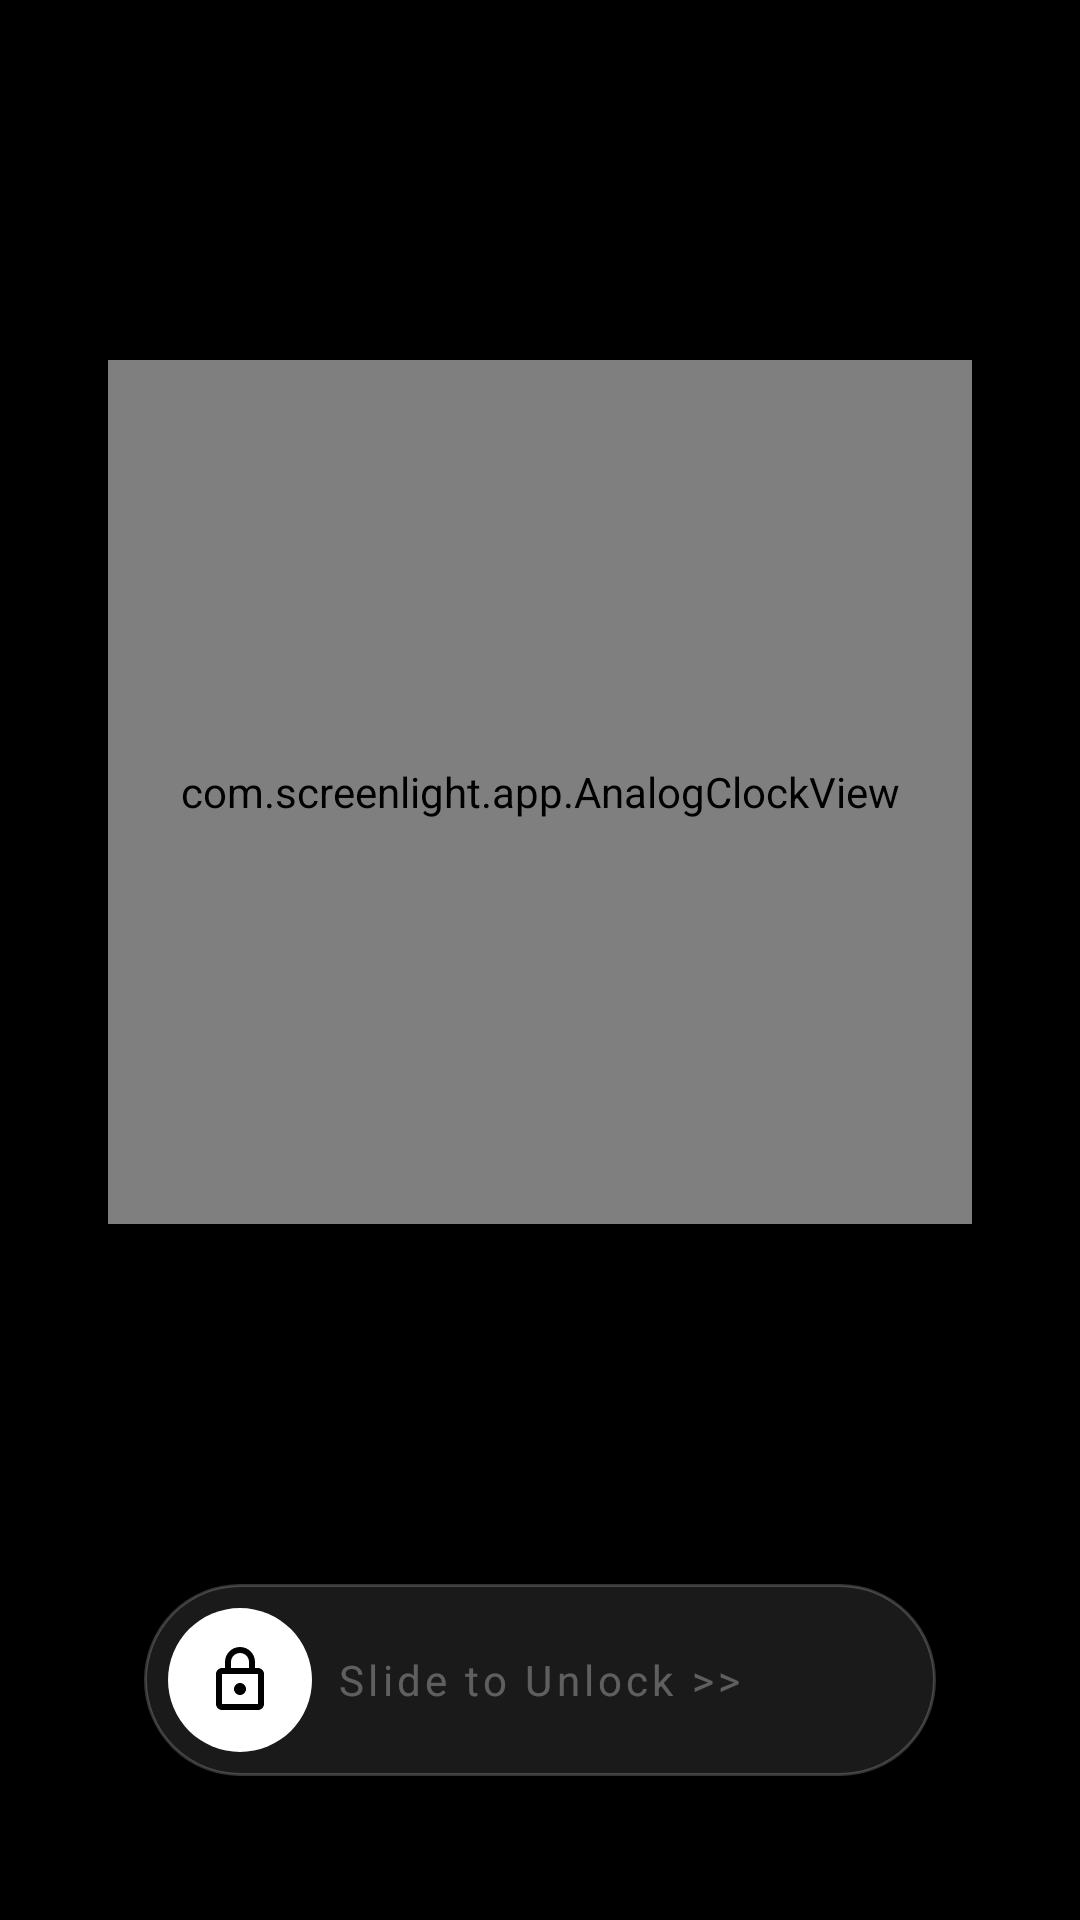

This screen was rendered from an Android layout file. Write that file and the resources it references.
<!-- AndroidManifest.xml: application theme Theme.ScreenLight -->
<!-- res/layout/activity_main.xml -->
<?xml version="1.0" encoding="utf-8"?>
<androidx.constraintlayout.widget.ConstraintLayout xmlns:android="http://schemas.android.com/apk/res/android"
    xmlns:app="http://schemas.android.com/apk/res-auto"
    xmlns:tools="http://schemas.android.com/tools"
    android:id="@+id/main"
    android:layout_width="match_parent"
    android:layout_height="match_parent"
    android:background="#000000"
    tools:context=".MainActivity">

    
    <View
        android:id="@+id/btnSettings"
        android:layout_width="100dp"
        android:layout_height="100dp"
        android:background="@android:color/transparent"
        app:layout_constraintEnd_toEndOf="parent"
        app:layout_constraintTop_toTopOf="parent" />

    <com.screenlight.app.AnalogClockView
        android:id="@+id/analogClock"
        android:layout_width="0dp"
        android:layout_height="0dp"
        app:layout_constraintBottom_toTopOf="@+id/sliderContainer"
        app:layout_constraintDimensionRatio="1:1"
        app:layout_constraintEnd_toEndOf="parent"
        app:layout_constraintStart_toStartOf="parent"
        app:layout_constraintTop_toTopOf="parent"
        app:layout_constraintWidth_percent="0.8" />

    
    <FrameLayout
        android:id="@+id/sliderContainer"
        android:layout_width="0dp"
        android:layout_height="64dp"
        android:layout_marginStart="48dp"
        android:layout_marginEnd="48dp"
        android:layout_marginBottom="48dp"
        android:background="@drawable/slider_background"
        app:layout_constraintBottom_toBottomOf="parent"
        app:layout_constraintEnd_toEndOf="parent"
        app:layout_constraintStart_toStartOf="parent">

        <TextView
            android:layout_width="wrap_content"
            android:layout_height="wrap_content"
            android:layout_gravity="center"
            android:text="Slide to Unlock >>"
            android:textColor="#4DFFFFFF"
            android:textSize="14sp"
            android:letterSpacing="0.1" />

        <SeekBar
            android:id="@+id/unlockSlider"
            android:layout_width="match_parent"
            android:layout_height="match_parent"
            android:background="@android:color/transparent"
            android:max="100"
            android:paddingStart="32dp"
            android:paddingEnd="32dp"
            android:progressDrawable="@android:color/transparent"
            android:thumb="@drawable/ic_lock_thumb"
            android:splitTrack="false" />

    </FrameLayout>

</androidx.constraintlayout.widget.ConstraintLayout>
<!-- resources referenced by this layout -->
<resources>
  <!-- drawable ic_lock_thumb (drawable) -->
  <?xml version="1.0" encoding="utf-8"?>
  <layer-list xmlns:android="http://schemas.android.com/apk/res/android">
      <item>
          <shape android:shape="oval">
              <solid android:color="#FFFFFF" />
              <size android:width="48dp" android:height="48dp" />
          </shape>
      </item>
      <item android:top="12dp" android:bottom="12dp" android:left="12dp" android:right="12dp">
          <vector android:width="24dp" android:height="24dp" android:viewportWidth="24" android:viewportHeight="24">
              <path android:fillColor="#000000" android:pathData="M18,8h-1V6c0,-2.76 -2.24,-5 -5,-5S7,3.24 7,6v2H6c-1.1,0 -2,0.9 -2,2v10c0,1.1 0.9,2 2,2h12c1.1,0 2,-0.9 2,-2V10c0,-1.1 -0.9,-2 -2,-2zM9,6c0,-1.66 1.34,-3 3,-3s3,1.34 3,3v2H9V6zM18,20H6V10h12v10zM12,13c-1.1,0 -2,0.9 -2,2s0.9,2 2,2 2,-0.9 2,-2 -0.9,-2 -2,-2z" />
          </vector>
      </item>
  </layer-list>
  <!-- drawable slider_background (drawable) -->
  <?xml version="1.0" encoding="utf-8"?>
  <shape xmlns:android="http://schemas.android.com/apk/res/android">
      <solid android:color="#1AFFFFFF" />
      <corners android:radius="32dp" />
      <stroke android:width="1dp" android:color="#33FFFFFF" />
  </shape>
  <style name="Theme.ScreenLight" parent="Base.Theme.ScreenLight" />
  <style name="Base.Theme.ScreenLight" parent="Theme.Material3.DayNight.NoActionBar">
          
          
      </style>
</resources>
